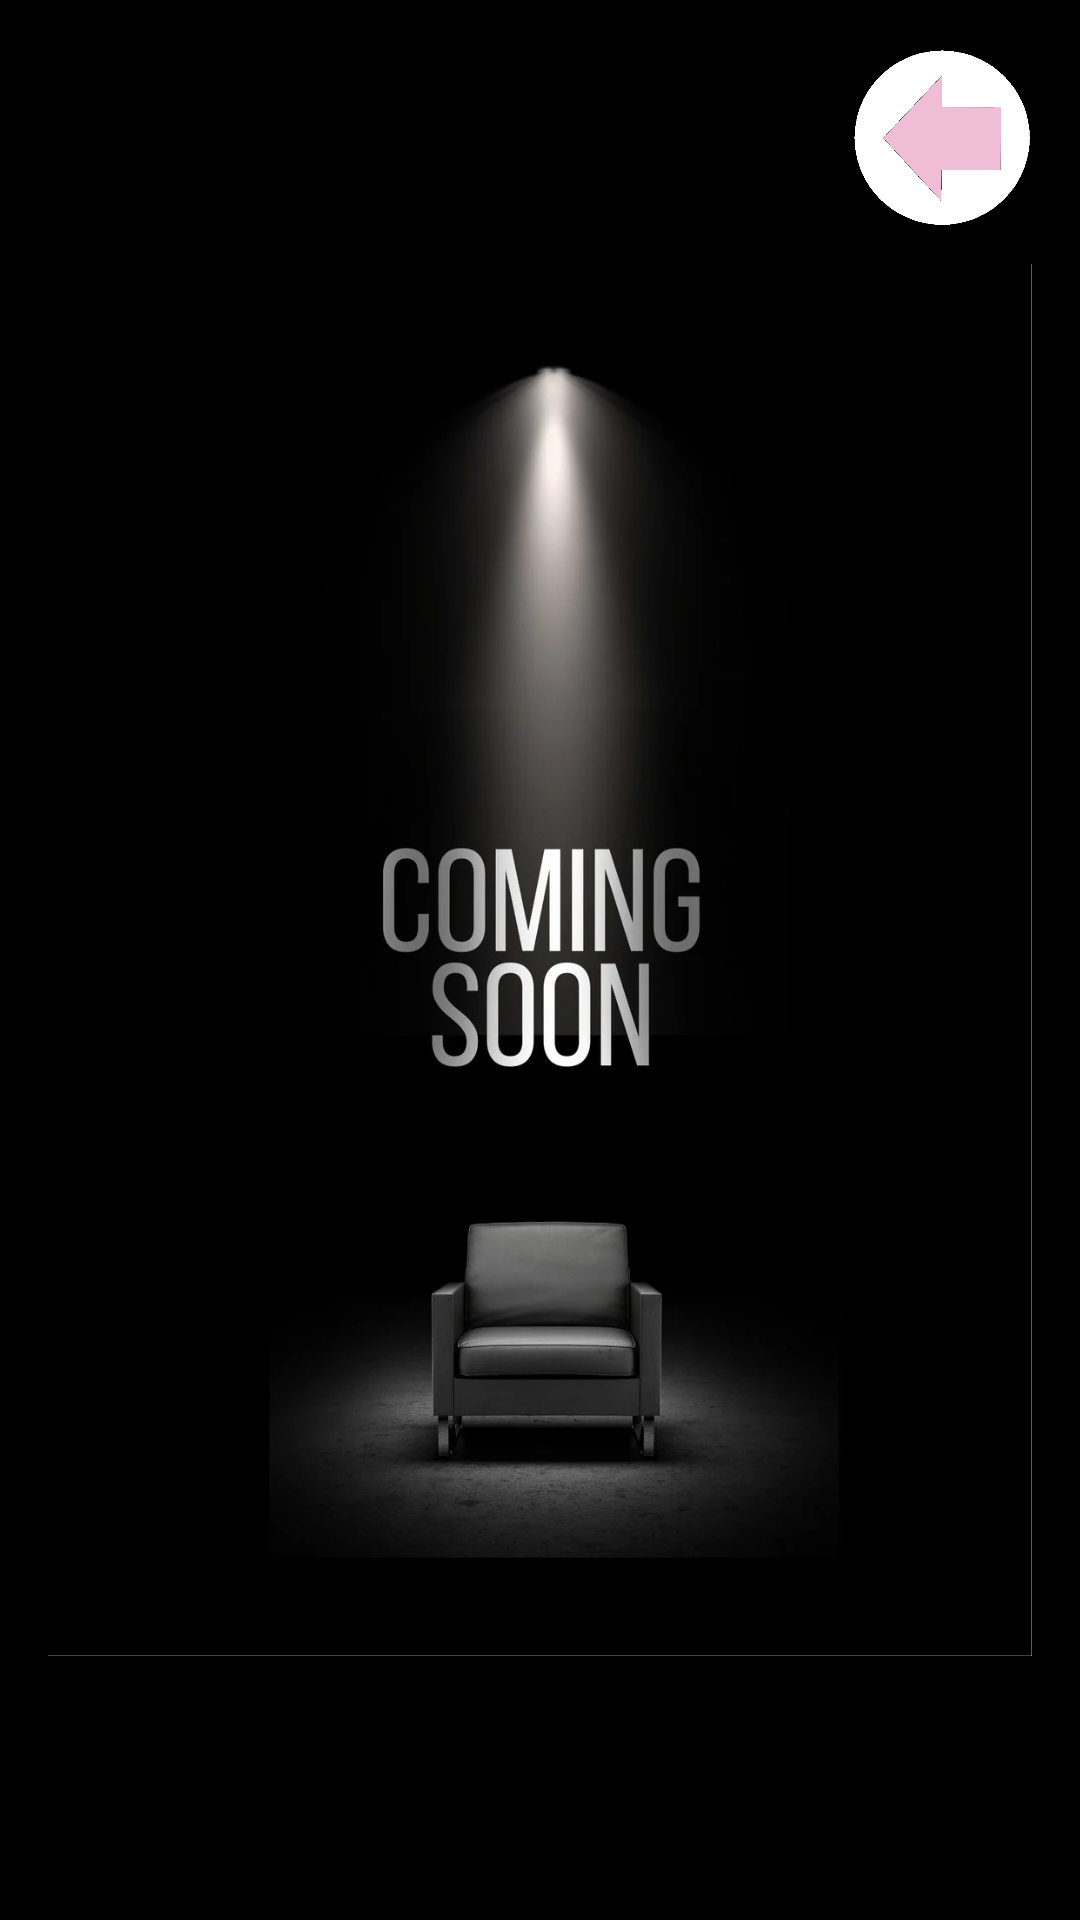

Layout XML and referenced resources for this Android screen:
<!-- AndroidManifest.xml: application theme Theme.EmailAuthenticationFirebase -->
<!-- res/layout/activity_shop_emotion.xml -->
<RelativeLayout xmlns:android="http://schemas.android.com/apk/res/android"
    android:layout_width="match_parent"
    android:layout_height="match_parent"
    android:background="#000000"
    android:orientation="vertical"
    android:padding="16dp">

    <ImageButton
        android:id="@+id/goBack"
        android:layout_width="60dp"
        android:layout_height="60dp"
        android:layout_alignParentEnd="true"
        android:layout_alignParentTop="true"
        android:background="@android:color/transparent"
        android:minWidth="0dp"
        android:minHeight="0dp"
        android:src="@drawable/goback_edit" />



    <ImageView
        android:id="@+id/comingSoonImage"
        android:layout_width="900dp"
        android:layout_height="600dp"
        android:layout_centerInParent="true"
        android:src="@drawable/comingsoon" />

</RelativeLayout>
<!-- resources referenced by this layout -->
<resources>
  <!-- drawable comingsoon: png bitmap (drawable, 22736 bytes) -->
  <!-- drawable goback_edit (drawable) -->
  <?xml version="1.0" encoding="utf-8"?>
  <layer-list xmlns:android="http://schemas.android.com/apk/res/android">
      <item
          android:drawable="@drawable/goback"
          android:width="60dp"
          android:height="60dp"/>
  </layer-list>
  <style name="Theme.EmailAuthenticationFirebase" parent="Theme.MaterialComponents.DayNight.NoActionBar">
          
          <item name="colorPrimary">@color/purple_500</item>
          <item name="colorPrimaryVariant">@color/purple_700</item>
          <item name="colorOnPrimary">@color/white</item>
          
          <item name="colorSecondary">@color/teal_200</item>
          <item name="colorSecondaryVariant">@color/teal_700</item>
          <item name="colorOnSecondary">@color/black</item>
          
          <item name="android:statusBarColor">#ffc801</item>
          
      </style>
  <!-- drawable goback: png bitmap (drawable, 18216 bytes) -->
  <!-- not gathered from this repository: default colours our renderer supplied (Android Studio template values) -->
  <color name="purple_500">#FF6200EE</color>
  <color name="purple_700">#FF3700B3</color>
  <color name="teal_200">#FF03DAC5</color>
  <color name="teal_700">#FF018786</color>
  <color name="black">#FF000000</color>
  <color name="white">#FFFFFFFF</color>
</resources>
